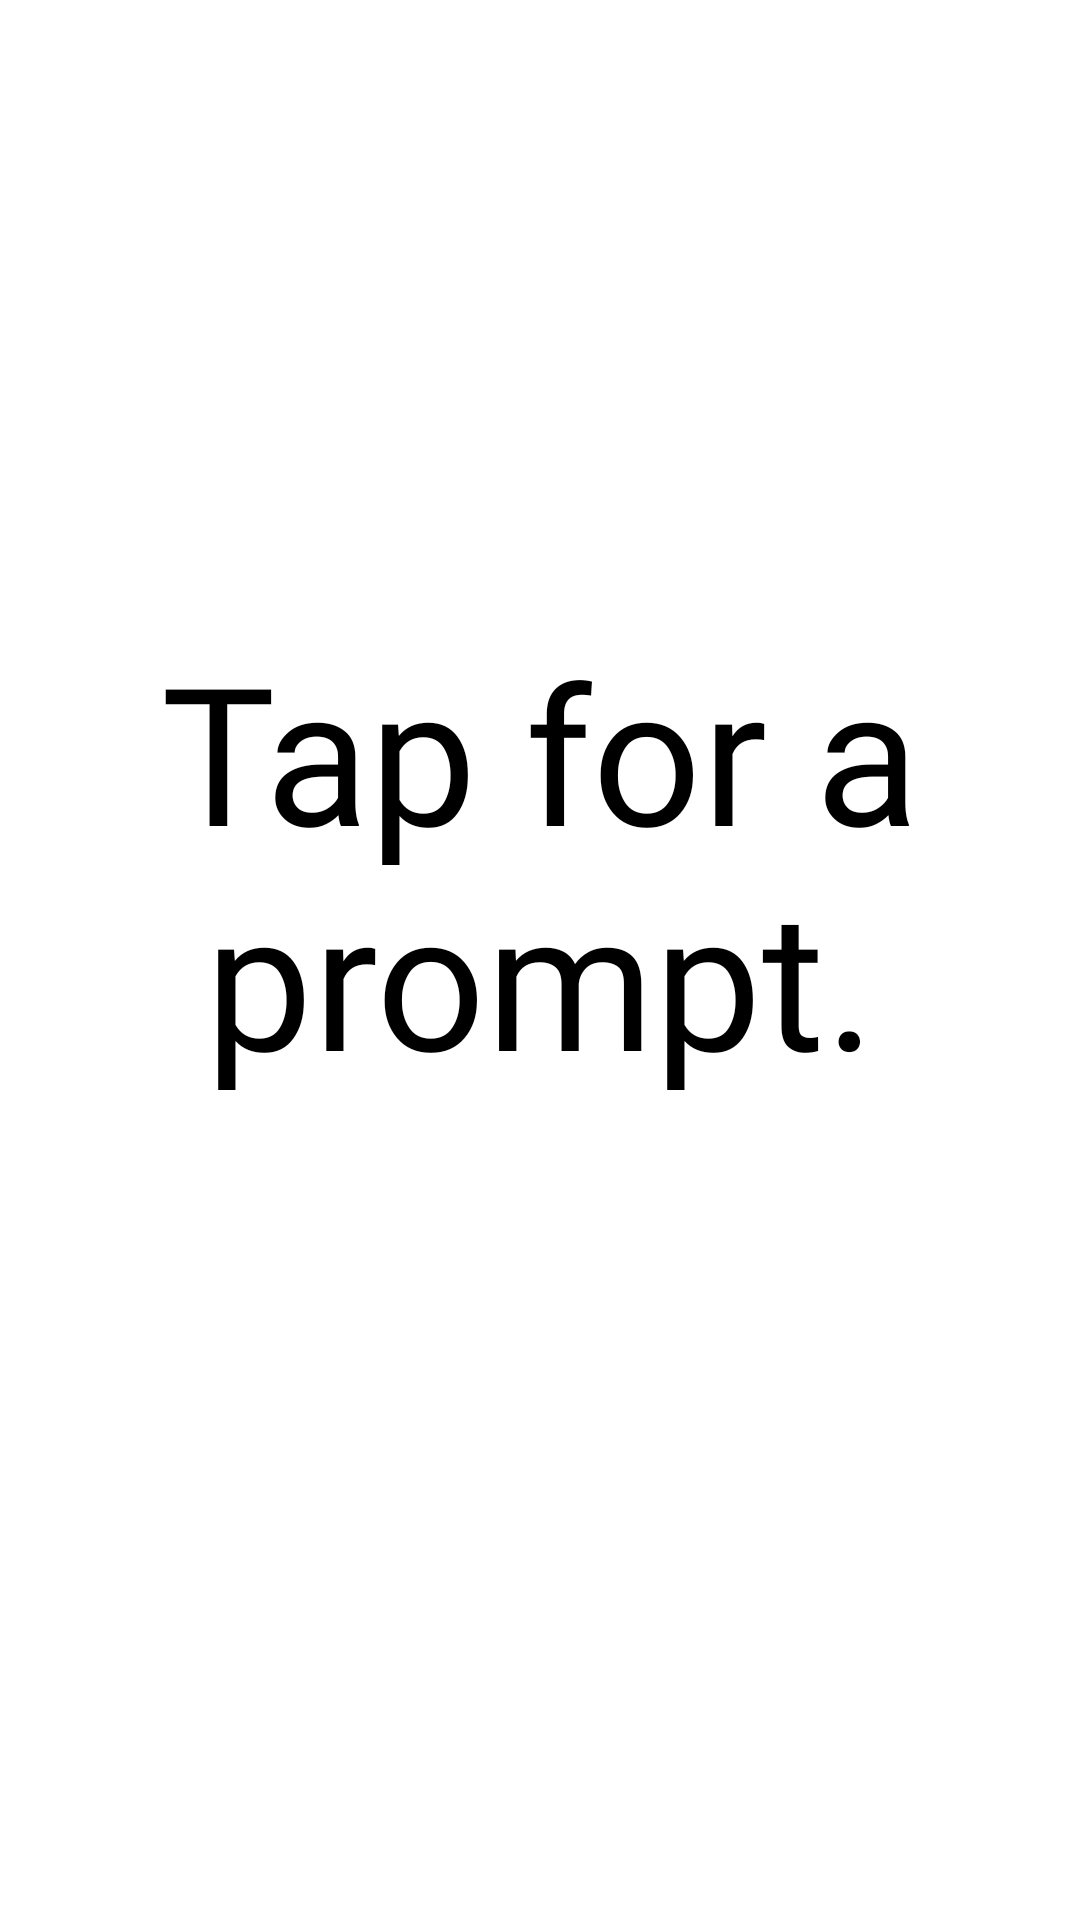

Produce the Android XML layout that renders to this screen, including the resource entries it uses.
<!-- AndroidManifest.xml: application theme AppTheme -->
<!-- res/layout/fragment_prompt.xml -->
<?xml version="1.0" encoding="utf-8"?>
<layout xmlns:android="http://schemas.android.com/apk/res/android"
        xmlns:app="http://schemas.android.com/apk/res-auto"
        xmlns:tools="http://schemas.android.com/tools"
        tools:context="com.example.android.navigation.PromptFragment">

    <androidx.constraintlayout.widget.ConstraintLayout android:layout_width="match_parent"
                                                       android:layout_height="match_parent"
                                                       android:id="@+id/promptConstraint">
        <TextView
                android:text="@string/prompt"
                android:gravity="center_vertical"
                android:layout_width="match_parent"
                android:layout_height="0dp"
                android:id="@+id/promptText"
                android:layout_weight="0.8" android:textAlignment="center"
                android:textSize="64sp" android:textColor="@android:color/black"
                android:layout_marginTop="16dp"
                app:layout_constraintTop_toTopOf="parent"
                app:layout_constraintStart_toStartOf="parent"
                android:layout_marginStart="16dp" app:layout_constraintEnd_toEndOf="parent"
                android:layout_marginEnd="16dp" android:fontFamily="@font/roboto" android:layout_marginBottom="16dp"
                app:layout_constraintBottom_toTopOf="@+id/noteReminderLayout"/>
        <LinearLayout
                android:orientation="horizontal"
                android:layout_width="match_parent"
                android:layout_height="wrap_content" android:id="@+id/noteReminderLayout"
                android:layout_marginBottom="16dp"
                app:layout_constraintBottom_toBottomOf="parent" app:layout_constraintStart_toStartOf="parent"
                android:layout_marginStart="16dp" app:layout_constraintEnd_toEndOf="parent"
                android:layout_marginEnd="16dp"
                android:visibility="invisible" tools:visibility="visible">
            <Button
                    android:text="@string/notes"
                    android:layout_width="0dp"
                    android:layout_height="wrap_content" android:id="@+id/noteReminderButton"
                    android:layout_weight="0.25"/>
            <TextView
                    android:layout_width="0dp"
                    android:layout_height="match_parent" android:id="@+id/noteReminderText"
                    android:layout_weight="0.75" tools:text="Note reminders here." android:textSize="24sp"
                    android:gravity="center_vertical" android:paddingStart="8dp"/>
        </LinearLayout>
    </androidx.constraintlayout.widget.ConstraintLayout>
</layout>
<!-- resources referenced by this layout -->
<resources>
  <string name="notes">Notes</string>
  <string name="prompt">Tap for a prompt.</string>
  <style name="AppTheme" parent="Theme.MaterialComponents.Light.DarkActionBar">
          <item name="colorPrimary">@color/colorPrimary</item>
          <item name="colorPrimaryDark">@color/colorPrimaryDark</item>
          <item name="colorAccent">@color/colorAccent</item>
      </style>
  <color name="colorPrimary">#6D134E</color>
  <color name="colorPrimaryDark">#420B2F</color>
  <color name="colorAccent">#C14953</color>
</resources>
